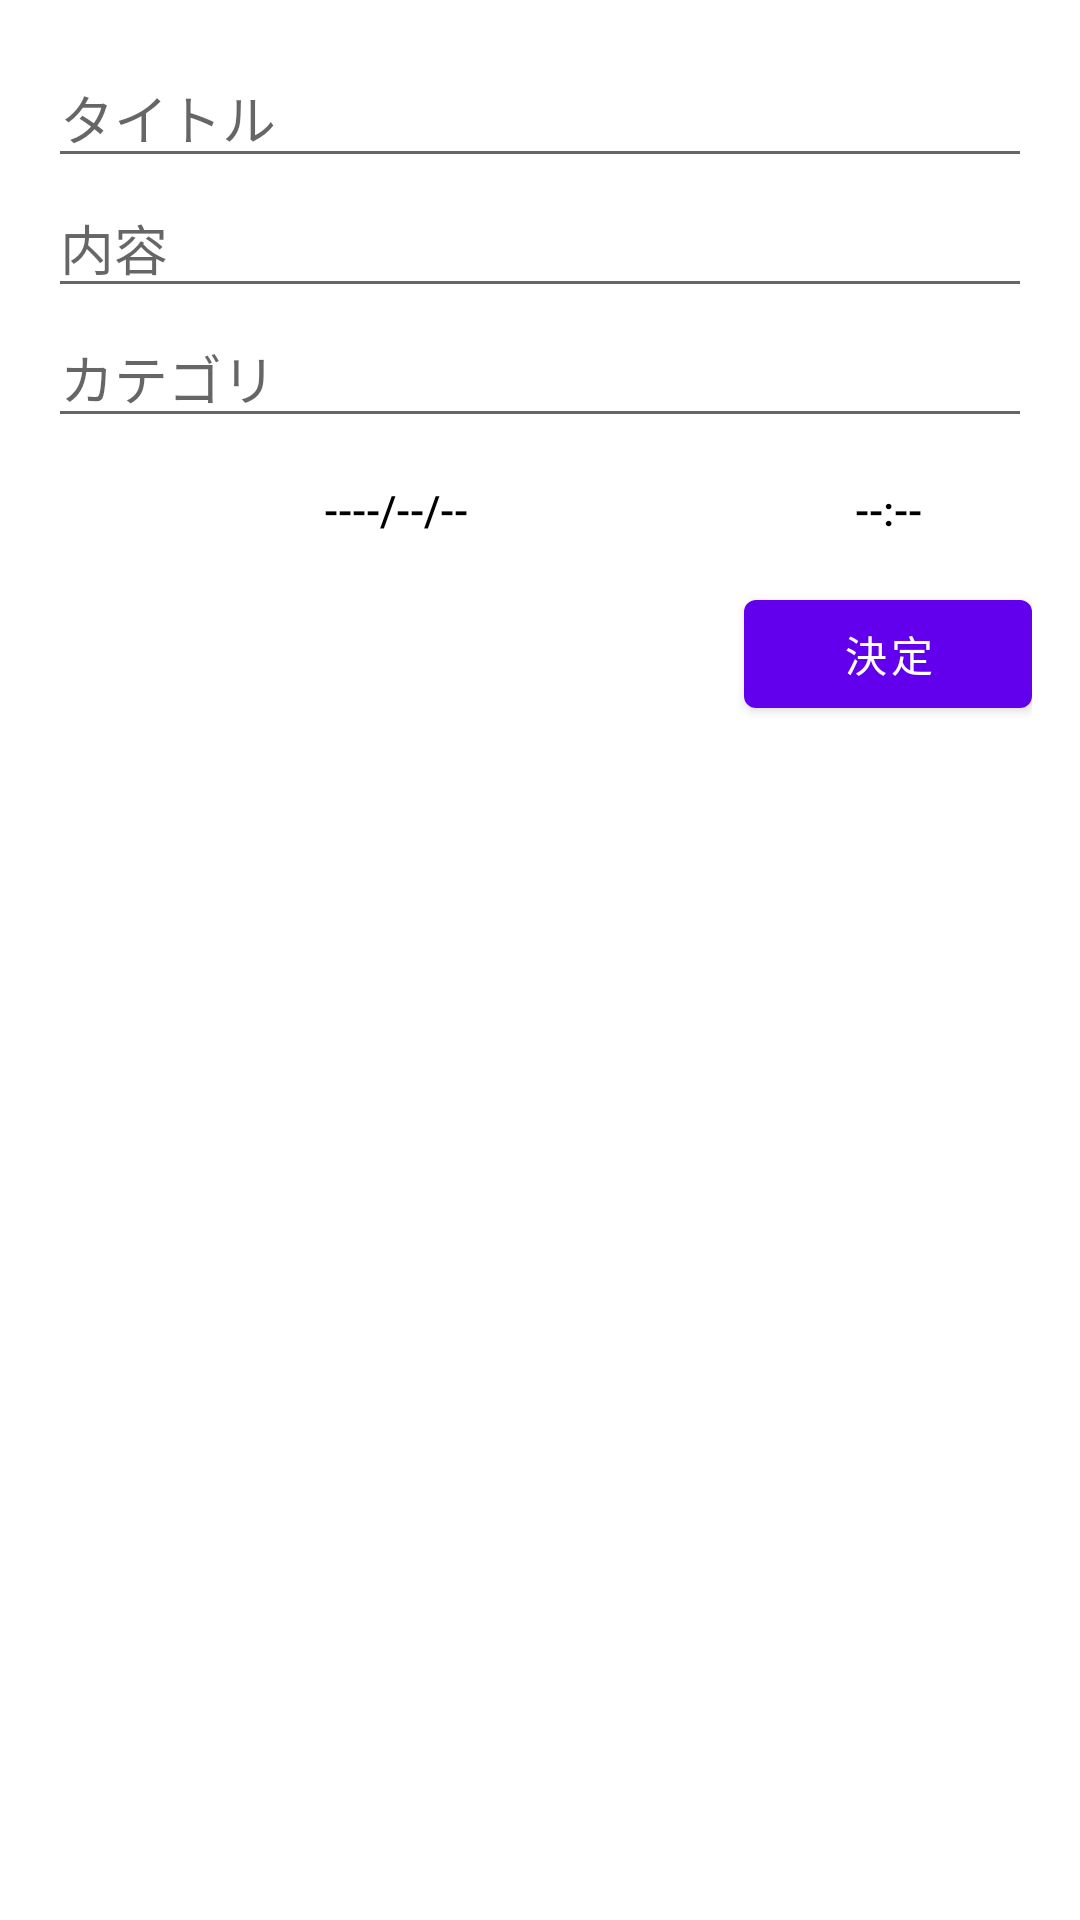

The Android layout XML behind this screen, and the referenced resources:
<!-- AndroidManifest.xml: application theme Theme.TaskApp_Category -->
<!-- res/layout/content_input.xml -->
<?xml version="1.0" encoding="utf-8"?>

<RelativeLayout
    xmlns:android="http://schemas.android.com/apk/res/android"
    xmlns:app="http://schemas.android.com/apk/res-auto"
    xmlns:tools="http://schemas.android.com/tools"
    android:layout_width="match_parent"
    android:layout_height="match_parent"
    android:paddingBottom="16dp"
    android:paddingLeft="16dp"
    android:paddingRight="16dp"
    android:paddingTop="16dp"
    app:layout_behavior="@string/appbar_scrolling_view_behavior"
    tools:context=".InputActivity"
    tools:showIn="@layout/activity_input">

    <EditText
        android:id="@+id/title_edit_text"
        android:layout_width="match_parent"
        android:layout_height="wrap_content"
        android:hint="タイトル"/>

    <EditText
        android:id="@+id/content_edit_text"
        android:layout_width="match_parent"
        android:layout_height="wrap_content"
        android:layout_below="@id/title_edit_text"
        android:hint="内容"/>

    <EditText
        android:id="@+id/category_edit_text"
        android:layout_width="match_parent"
        android:layout_height="wrap_content"
        android:layout_below="@id/content_edit_text"
        android:hint="カテゴリ"/>

    <Button
        android:id="@+id/date_button"
        android:layout_width="0dp"
        android:layout_height="wrap_content"
        android:layout_below="@+id/category_edit_text"
        android:layout_alignParentStart="true"
        android:layout_toLeftOf="@id/times_button"
        android:text="----/--/--"
        style="@style/TaskApp.Button.Borderless_black"/>

    <Button
        android:id="@+id/times_button"
        android:layout_width="96dp"
        android:layout_height="wrap_content"
        android:layout_below="@id/category_edit_text"
        android:layout_alignParentRight="true"
        android:text="--:--"
        style="@style/TaskApp.Button.Borderless_black"/>

    <Button
        android:id="@+id/done_button"
        android:layout_width="96dp"
        android:layout_height="wrap_content"
        android:layout_below="@id/times_button"
        android:layout_alignParentRight="true"
        android:text="決定"/>

</RelativeLayout>
<!-- res/layout/activity_input.xml (included above) -->
<?xml version="1.0" encoding="utf-8"?>

<androidx.coordinatorlayout.widget.CoordinatorLayout
    xmlns:android="http://schemas.android.com/apk/res/android"
    xmlns:app="http://schemas.android.com/apk/res-auto"
    xmlns:tools="http://schemas.android.com/tools"
    android:layout_width="match_parent"
    android:layout_height="match_parent"
    android:fitsSystemWindows="true"
    tools:context=".InputActivity">

    <com.google.android.material.appbar.AppBarLayout
        android:layout_width="match_parent"
        android:layout_height="wrap_content"
        android:theme="@style/Theme.TaskApp_Category.AppBarOverlay">

        <androidx.appcompat.widget.Toolbar
            android:id="@+id/toolbar"
            android:layout_width="match_parent"
            android:layout_height="wrap_content"
            android:background="@color/design_default_color_primary"
            app:popupTheme="@style/Theme.TaskApp_Category.PopupOverlay"/>

    </com.google.android.material.appbar.AppBarLayout>

    <include layout="@layout/content_input"/>


</androidx.coordinatorlayout.widget.CoordinatorLayout>
<!-- resources referenced by this layout -->
<resources>
  <style name="TaskApp.Button.Borderless_black" parent="Widget.AppCompat.Button.Borderless">
          <item name="android:textColor">@color/black</item>
      </style>
  <style name="Theme.TaskApp_Category.AppBarOverlay" parent="ThemeOverlay.AppCompat.Dark.ActionBar" />
  <style name="Theme.TaskApp_Category.PopupOverlay" parent="ThemeOverlay.AppCompat.Light" />
  <style name="Theme.TaskApp_Category" parent="Theme.MaterialComponents.DayNight.DarkActionBar">
          
          <item name="colorPrimary">@color/purple_500</item>
          <item name="colorPrimaryVariant">@color/purple_700</item>
          <item name="colorOnPrimary">@color/white</item>
          
          <item name="colorSecondary">@color/teal_200</item>
          <item name="colorSecondaryVariant">@color/teal_700</item>
          <item name="colorOnSecondary">@color/black</item>
          
          <item name="android:statusBarColor" tools:targetApi="l">?attr/colorPrimaryVariant</item>
          
      </style>
  <!-- not gathered from this repository: default colours our renderer supplied (Android Studio template values) -->
  <color name="purple_500">#FF6200EE</color>
  <color name="purple_700">#FF3700B3</color>
  <color name="teal_200">#FF03DAC5</color>
  <color name="teal_700">#FF018786</color>
  <color name="black">#FF000000</color>
  <color name="white">#FFFFFFFF</color>
</resources>
